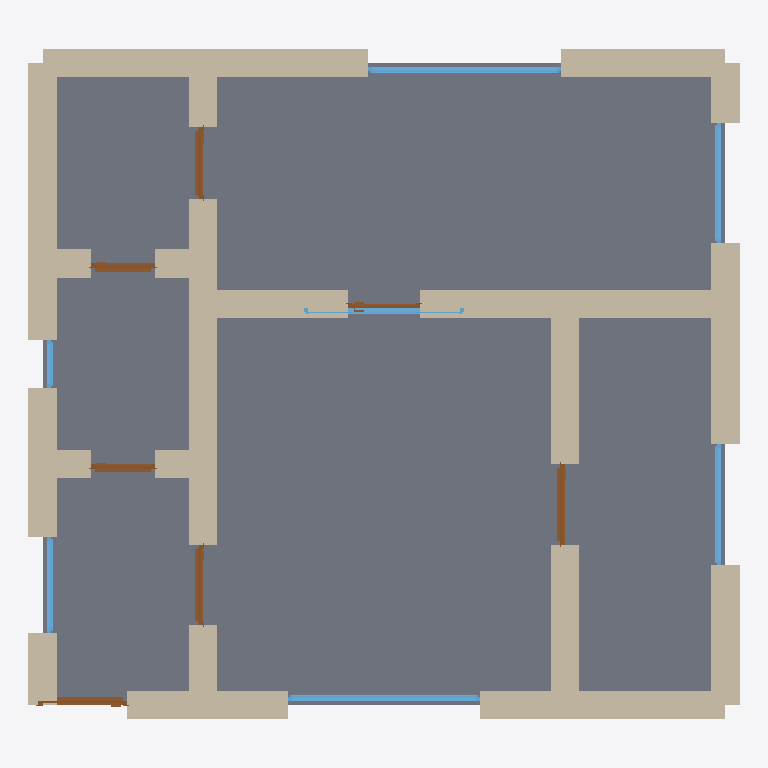
Plan cut of the same IFC building model at storey 'Ground Floor' (level 0.00 m, cut at 1.40 m), seen from above with north up, elements coloured by IFC class: 25 walls (beige), 7 windows (light blue), 7 doors (brown), 1 slab (grey). Cut surfaces are drawn darker.
Extent 8.8 m × 8.3 m × 3.7 m (x, y, z). Storeys (1): Ground Floor at 0.00 m. Elements (40): 25 IfcWall, 7 IfcDoor, 7 IfcWindow, 1 IfcSlab.

HEADER;
FILE_DESCRIPTION(('ViewDefinition[DesignTransferView]'),'2;1');
FILE_NAME('/dev/null','2026-05-05T14:22:24+05:30',(''),(''),'IfcOpenShell 0.8.5','IfcOpenShell 0.8.5','Nobody');
FILE_SCHEMA(('IFC4'));
ENDSEC;
DATA;
#1=IFCPROJECT('3hUXdbomr3CxipQp4fPFSc',$,'An A-listed Edinburgh New Town Georgian 1-bed flat — Claremo',$,$,$,$,(#10),#5);
#12=IFCSITE('0XyUugQen4PBFC3hONPc_b',$,'Site',$,$,$,$,$,$,$,$,$,$,$);
#13=IFCBUILDING('1iG$pMvAP4M8kv0VXH5i8g',$,'Building',$,$,$,$,$,$,$,$,$);
#16=IFCBUILDINGSTOREY('0BtT7eqYX1PhNiEcyzqBRZ',$,'Ground Floor',$,$,#22,$,$,$,$);
#1711=IFCSLAB('3CIfDv5Iz3hPHsmDyFzzF2',$,'Floor',$,$,#1728,#1723,$,.FLOOR.);
#156=IFCWALL('1mqdFUdPX1ahC_tsGYWCVT',$,'Exterior Wall',$,$,#177,#172,$,$);
#178=IFCWALL('3Q7XLZmxr40gaUlCALaOpj',$,'Exterior Wall',$,$,#199,#194,$,$);
#46=IFCWALL('1JrrwG_vj0iw2oy8cs3qRI',$,'Exterior Wall',$,$,#67,#62,$,$);
#90=IFCWALL('3SUZHjiof7aPusrxDfdGO4',$,'Exterior Wall',$,$,#111,#106,$,$);
#134=IFCWALL('3t0CzR7ab7ehrNzNJog8hZ',$,'Exterior Wall',$,$,#155,#150,$,$);
#23=IFCWALL('2p6eBn1eb52P0AmtD7LHfx',$,'Exterior Wall',$,$,#45,#39,$,$);
#354=IFCWALL('3Ox$jb1uz7Zvb5olC_ezSa',$,'Interior Wall',$,$,#375,#370,$,$);
#200=IFCWALL('37eXlXW6r0oR$Npsm5PoBc',$,'Exterior Wall',$,$,#221,#216,$,$);
#420=IFCWALL('0csAjUYeLB7RIv3EBM9gRB',$,'Interior Wall',$,$,#441,#436,$,$);
#332=IFCWALL('2KSIWraNrAZ8up5346SmYA',$,'Interior Wall',$,$,#353,#348,$,$);
#398=IFCWALL('1wdD4P4Lb1Huri0hozoo_O',$,'Interior Wall',$,$,#419,#414,$,$);
#442=IFCWALL('14VLAQxOD4ROt3GXKJvFjU',$,'Interior Wall',$,$,#463,#458,$,$);
#68=IFCWALL('1WeOORuz134hor3xEs2I26',$,'Exterior Wall',$,$,#89,#84,$,$);
#376=IFCWALL('3xba1bapv1bvYe6_E0Dxxl',$,'Interior Wall',$,$,#397,#392,$,$);
#266=IFCWALL('0EODiyLOn77gDRepdRW0IA',$,'Interior Wall',$,$,#287,#282,$,$);
#222=IFCWALL('2eH9fosmf21h8ZgLV1fjYe',$,'Exterior Wall',$,$,#243,#238,$,$);
#244=IFCWALL('1sUDLHhFrDUBZGf3Pur_$3',$,'Interior Wall',$,$,#265,#260,$,$);
#530=IFCWALL('1Sqh2xzmX7hvzx5uoqjFeP',$,'Interior Wall',$,$,#551,#546,$,$);
#112=IFCWALL('1LAOGj5lj0thOtPvIx4mda',$,'Exterior Wall',$,$,#133,#128,$,$);
#552=IFCWALL('3_acRr8sn9Ax90_jMHEJ7Y',$,'Interior Wall',$,$,#573,#568,$,$);
#486=IFCWALL('3uHyjzIfHC9vvPzwguSGCC',$,'Interior Wall',$,$,#507,#502,$,$);
#1334=IFCWINDOW('2EPz$I2bD0gAy4pW_WehWd',$,'Window',$,$,#1388,#1383,$,1.2,2.4,$,$,$);
#288=IFCWALL('0G8S13S7bEyByk8nuw57n1',$,'Interior Wall',$,$,#309,#304,$,$);
#1169=IFCWINDOW('0v5azkm3f3OwCXXWrggufT',$,'Window',$,$,#1223,#1218,$,1.2,2.4,$,$,$);
#508=IFCWALL('26XxG$Mrb21AGvEw_QCG3V',$,'Interior Wall',$,$,#529,#524,$,$);
#310=IFCWALL('1TPXD7Uaj9zvRQGMj2erVk',$,'Interior Wall',$,$,#331,#326,$,$);
#464=IFCWALL('16E2sZoqL9APYSmC0Lcvlo',$,'Interior Wall',$,$,#485,#480,$,$);
#1279=IFCWINDOW('1tL6Bs6aH6A90Rifd1HgPu',$,'Window',$,$,#1333,#1328,$,1.2,1.5,$,$,$);
#1389=IFCWINDOW('3rKAnp9eX3Hxqe8mxQkBYA',$,'Window',$,$,#1443,#1438,$,1.2,1.5,$,$,$);
#999=IFCDOOR('0sKurmdxHDWQ88DO1q2izn',$,'Door',$,$,#1083,#1078,$,2.1,1.0,$,$,$);
#659=IFCDOOR('1obVUkMOD6HB7nRpd1WTAc',$,'Door',$,$,#743,#738,$,2.1,1.0,$,$,$);
#574=IFCDOOR('2liZbILFjFrvuSA8fF5BMd',$,'Door',$,$,#658,#653,$,2.1,1.1,$,$,$);
#914=IFCDOOR('0GD0W8qvPDqRwt8Lqa2vb4',$,'Door',$,$,#998,#993,$,2.1,0.9,$,$,$);
#1499=IFCWINDOW('3PUnJtwXzBVuNNi$D9VQDH',$,'Window',$,$,#1553,#1548,$,1.2,1.2,$,$,$);
#829=IFCDOOR('1uoMH$j_z1iRqP3eYMCqTd',$,'Door',$,$,#913,#908,$,2.1,0.8,$,$,$);
#1224=IFCWINDOW('05FhGUvDL9u8Lhcjfz3lVm',$,'Window',$,$,#1278,#1273,$,1.2,2.0,$,$,$);
#744=IFCDOOR('0kwnNtD0H4NubeAc4TBn3l',$,'Door',$,$,#828,#823,$,2.1,0.8,$,$,$);
#1084=IFCDOOR('08Lhszjnb1ZP3ZLtyd$e4c',$,'Door',$,$,#1168,#1163,$,2.1,0.9,$,$,$);
#1444=IFCWINDOW('0Llp_D5o5DuQF9gKlln8fG',$,'Window',$,$,#1498,#1493,$,1.2,0.6,$,$,$);
ENDSEC;
